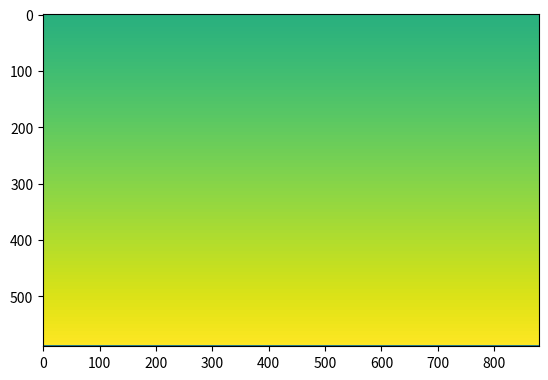

Write Python code to recreate this figure.
import numpy as np
import matplotlib.pyplot as plt
import os
#size(487, 880)
re = [[v for i in range(880)]  for v in range(1000,1588)]
re.append(np.ones(880,)*0.01)
re = np.array(re)
#re = re + np.ones(re.shape)*200
plt.imshow(re)
plt.savefig("./haha.png")
print(re.shape)